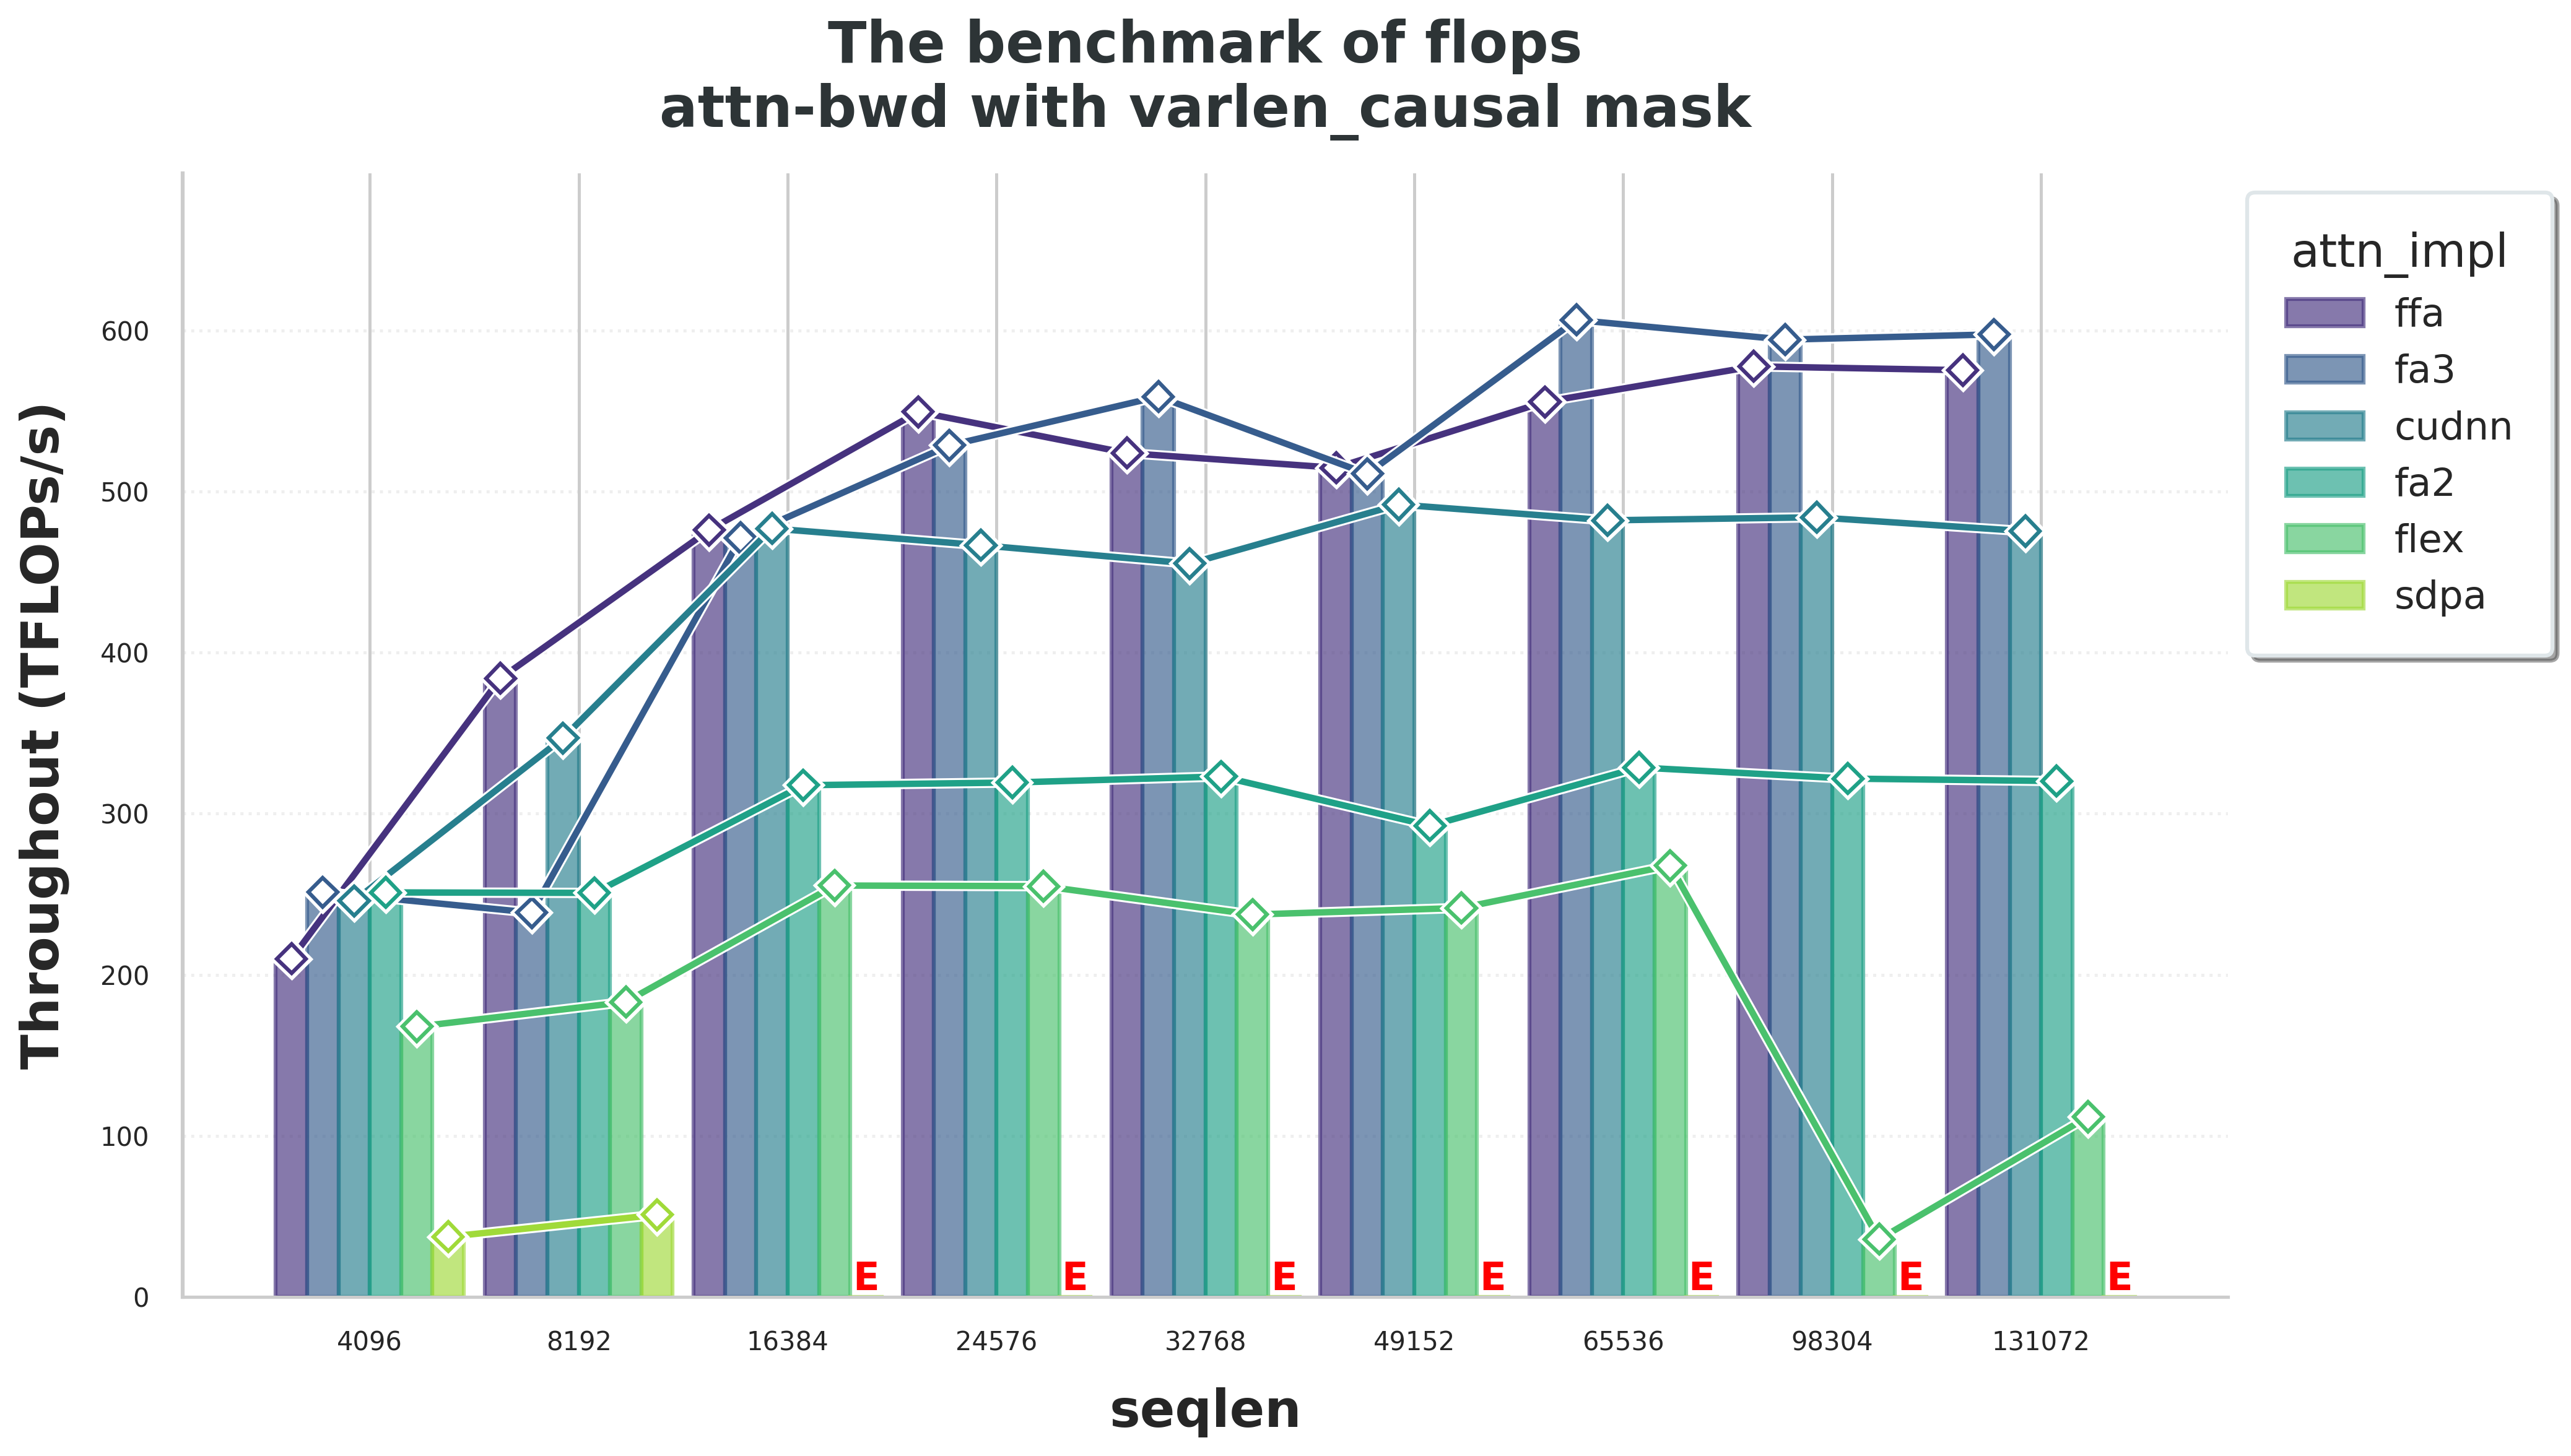

The table this chart was drawn from, first rows:
seqlen, ffa, fa3, cudnn, fa2, flex, sdpa, ffa-min, fa3-min, cudnn-min, fa2-min, flex-min, sdpa-min, ffa-max, fa3-max, cudnn-max, fa2-max, flex-max, sdpa-max
4096, 210, 251.3, 245.9, 251.1, 167.8, 37.28, 210.6, 251.7, 246.2, 251.4, 168.3, 37.33, 209.4, 250.9, 245.5, 250.9, 167.3, 37.27
8192, 384.1, 238.6, 347, 250.8, 183.1, 50.93, 390.9, 238.7, 349.2, 251, 183.4, 50.96, 383.2, 238.4, 344, 245.6, 182.2, 50.91
16384, 476.2, 471.3, 477.2, 317.7, 255.4, -1.0, 479.4, 471.6, 479.3, 317.8, 255.8, -1.0, 476, 455.8, 476.9, 317.6, 255.1, -1.0
24576, 549.5, 528.8, 466.8, 319.4, 255, -1.0, 550.8, 529, 467.1, 319.4, 255.3, -1.0, 549.5, 528.7, 466.4, 319.4, 254.7, -1.0
32768, 524, 559, 455.4, 323.1, 237.4, -1.0, 528.5, 560.5, 459.6, 323.1, 237.6, -1.0, 520.1, 557.3, 452.1, 323.1, 237.2, -1.0
49152, 514.8, 511.1, 492, 292.5, 241.5, -1.0, 514.8, 511.1, 492, 292.5, 241.5, -1.0, 514.8, 511.1, 492, 292.5, 241.5, -1.0
65536, 555.8, 606.6, 482.2, 328.7, 267.9, -1.0, 555.8, 606.6, 482.2, 328.7, 267.9, -1.0, 555.8, 606.6, 482.2, 328.7, 267.9, -1.0
98304, 577.8, 594.4, 484.1, 321.8, 35.72, -1.0, 577.8, 594.4, 484.1, 321.8, 35.72, -1.0, 577.8, 594.4, 484.1, 321.8, 35.72, -1.0
131072, 575.5, 597.7, 475.5, 320.3, 111.8, -1.0, 575.5, 597.7, 475.5, 320.3, 111.8, -1.0, 575.5, 597.7, 475.5, 320.3, 111.8, -1.0
